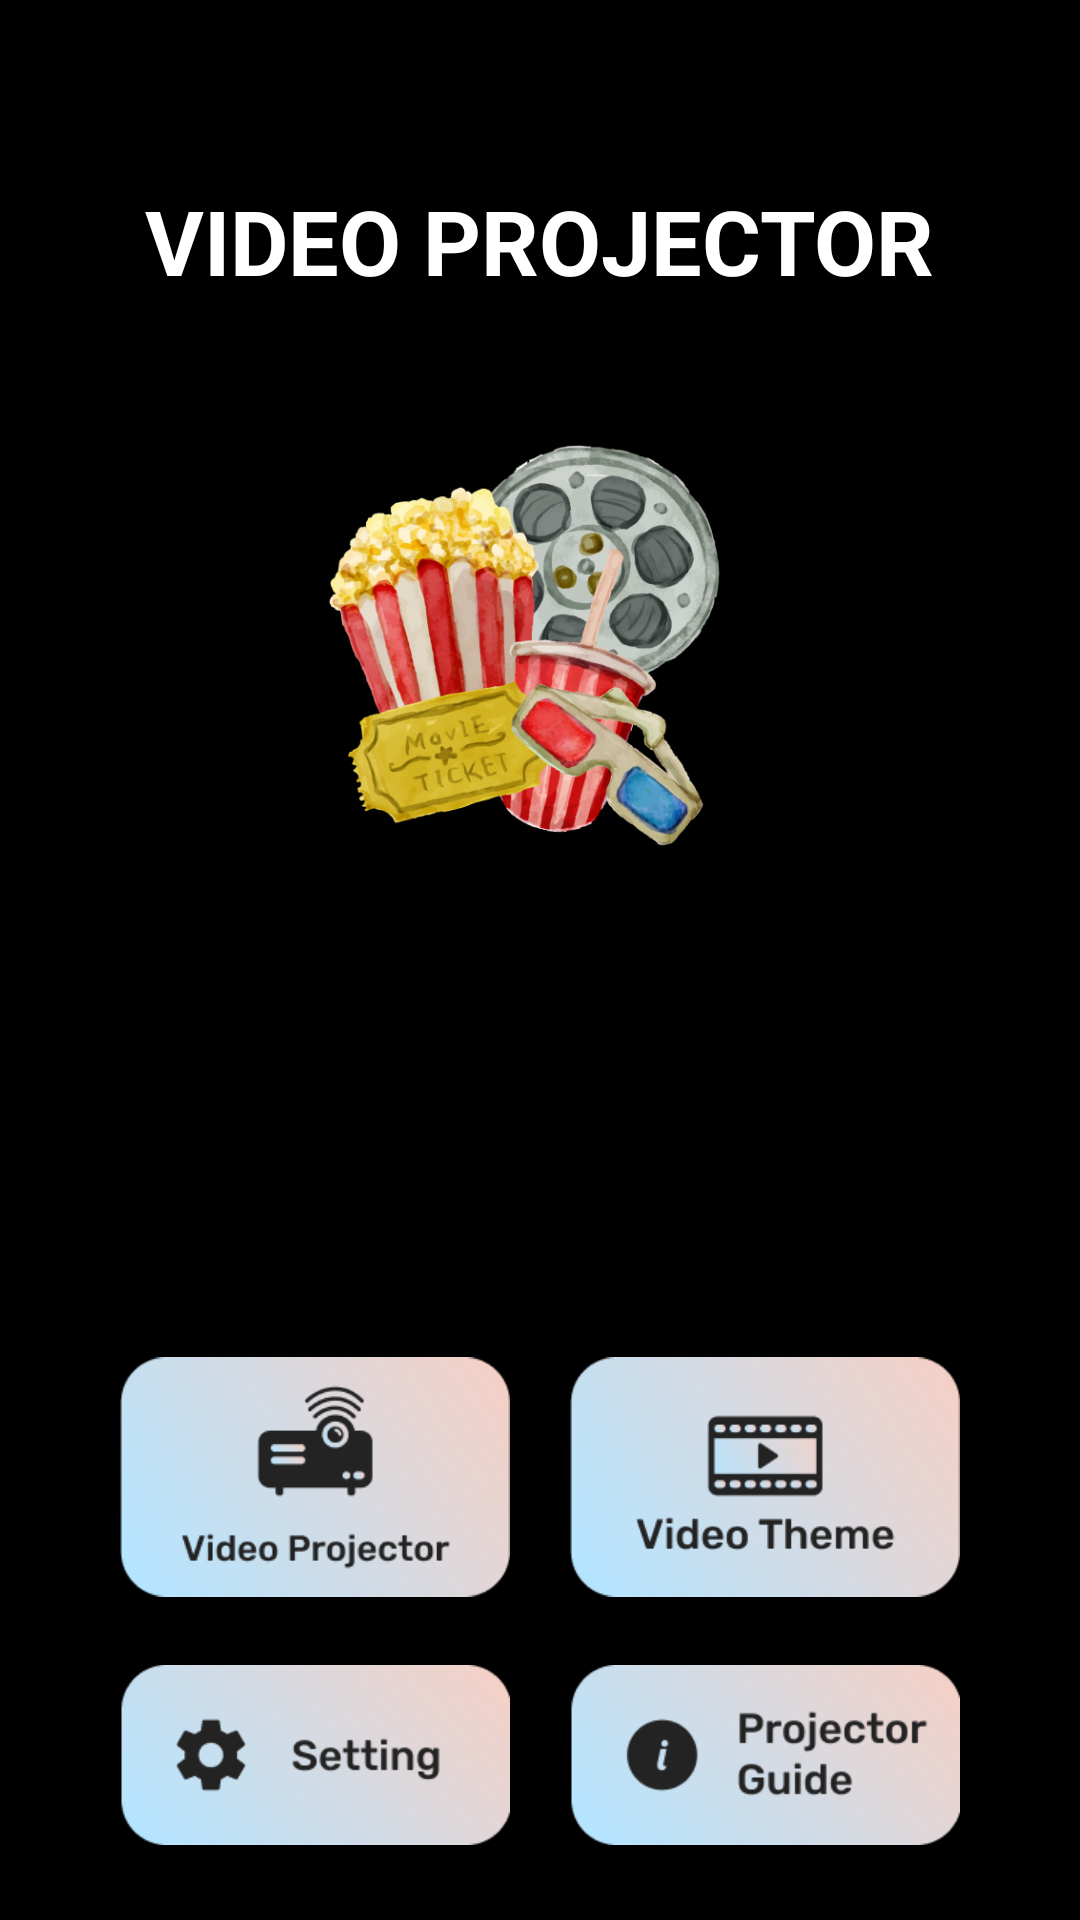

The Android layout XML behind this screen, and the referenced resources:
<!-- AndroidManifest.xml: application theme Theme.VideoProjector -->
<!-- res/layout/activity_menu.xml -->
<?xml version="1.0" encoding="utf-8"?>
<androidx.constraintlayout.widget.ConstraintLayout xmlns:android="http://schemas.android.com/apk/res/android"
    xmlns:app="http://schemas.android.com/apk/res-auto"
    xmlns:tools="http://schemas.android.com/tools"
    android:layout_width="match_parent"
    android:layout_height="match_parent"
    android:orientation="vertical"
    tools:context=".Menu"
    android:background="#000000">



    <TextView
        android:id="@+id/title"
        android:layout_width="wrap_content"
        android:layout_height="wrap_content"
        android:text="VIDEO PROJECTOR"
        android:textColor="@color/white"
        android:textStyle="bold"
        android:textSize="30sp"
        android:layout_marginTop="60dp"
        app:layout_constraintEnd_toEndOf="parent"
        app:layout_constraintStart_toStartOf="parent"
        app:layout_constraintTop_toTopOf="parent" />


    <ImageView
        android:id="@+id/popcorn"
        android:layout_width="250dp"
        android:layout_height="250dp"
        app:layout_constraintEnd_toEndOf="parent"
        app:layout_constraintHorizontal_bias="0.5"
        app:layout_constraintStart_toStartOf="parent"
        app:layout_constraintTop_toBottomOf="@+id/title"
        app:srcCompat="@drawable/popcorn" />

    <LinearLayout
        android:layout_width="match_parent"
        android:layout_height="185dp"
        android:layout_marginBottom="10dp"
        android:gravity="center"
        android:orientation="vertical"
        app:layout_constraintBottom_toBottomOf="parent">

    <LinearLayout
        android:layout_width="match_parent"
        android:layout_height="95dp"
        android:gravity="center"
        android:orientation="horizontal"
        app:layout_constraintBottom_toBottomOf="parent"
        app:layout_constraintEnd_toEndOf="parent"
        app:layout_constraintStart_toStartOf="parent">

    <ImageView
        android:id="@+id/videoprojectorformenu"
        android:layout_width="130dp"
        android:layout_height="80dp"
        android:onClick="onVideoProjectorMenuButtonClick"
        android:layout_marginRight="10dp"
        app:srcCompat="@drawable/videoprojectorformenu" />


        <ImageView
            android:id="@+id/videotheme"
            android:layout_width="130dp"
            android:layout_height="80dp"
            android:layout_marginLeft="10dp"
            android:onClick="onVideoThemeButtonClick"
            app:srcCompat="@drawable/videotheme" />

    </LinearLayout>

    <LinearLayout
        android:layout_width="match_parent"
        android:layout_height="90dp"
        android:gravity="center"
        android:orientation="horizontal"
        app:layout_constraintBottom_toBottomOf="parent"
        app:layout_constraintEnd_toEndOf="parent"
        app:layout_constraintStart_toStartOf="parent">

        <ImageView
            android:id="@+id/setting"
            android:layout_width="130dp"
            android:layout_height="60dp"
            android:layout_marginRight="10dp"
            android:onClick="onSettingButtonClick"
            app:srcCompat="@drawable/setting" />


        <ImageView
            android:id="@+id/projectorguide"
            android:layout_width="130dp"
            android:layout_height="60dp"
            android:layout_marginLeft="10dp"
            android:onClick="onProjectorGuideButtonClick"
            app:srcCompat="@drawable/projectorguide" />

        </LinearLayout>
    </LinearLayout>

</androidx.constraintlayout.widget.ConstraintLayout>
<!-- resources referenced by this layout -->
<resources>
  <!-- drawable popcorn: png bitmap (drawable, 383238 bytes) -->
  <!-- drawable projectorguide: png bitmap (drawable, 33055 bytes) -->
  <!-- drawable setting: png bitmap (drawable, 32753 bytes) -->
  <!-- drawable videoprojectorformenu: png bitmap (drawable, 43917 bytes) -->
  <!-- drawable videotheme: png bitmap (drawable, 44085 bytes) -->
  <style name="Theme.VideoProjector" parent="Theme.MaterialComponents.DayNight.NoActionBar">
          
          <item name="colorPrimary">@color/purple_500</item>
          <item name="colorPrimaryVariant">@color/purple_700</item>
          <item name="colorOnPrimary">@color/white</item>
          
          <item name="colorSecondary">@color/teal_200</item>
          <item name="colorSecondaryVariant">@color/teal_700</item>
          <item name="colorOnSecondary">@color/black</item>
          
          <item name="android:statusBarColor" tools:targetApi="l">?attr/colorPrimaryVariant</item>
          
      </style>
  <!-- not gathered from this repository: default colours our renderer supplied (Android Studio template values) -->
  <color name="purple_500">#FF6200EE</color>
  <color name="purple_700">#FF3700B3</color>
  <color name="teal_200">#FF03DAC5</color>
  <color name="teal_700">#FF018786</color>
  <color name="black">#FF000000</color>
  <color name="white">#FFFFFFFF</color>
</resources>
